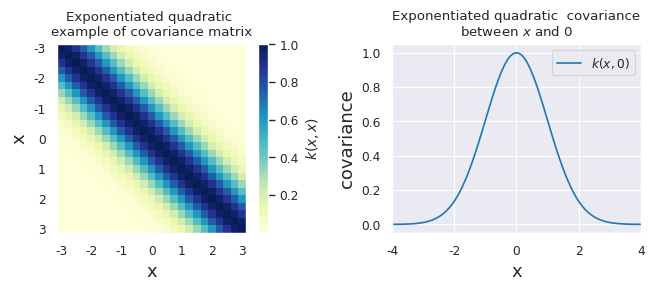
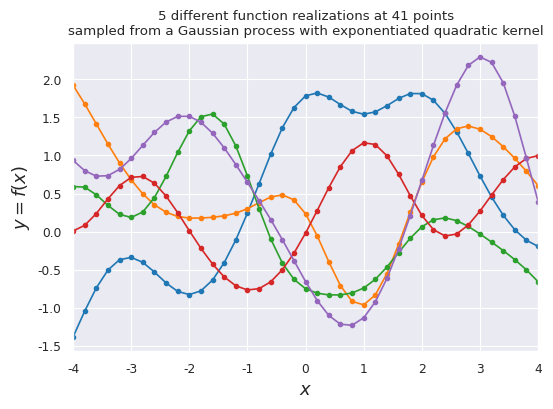
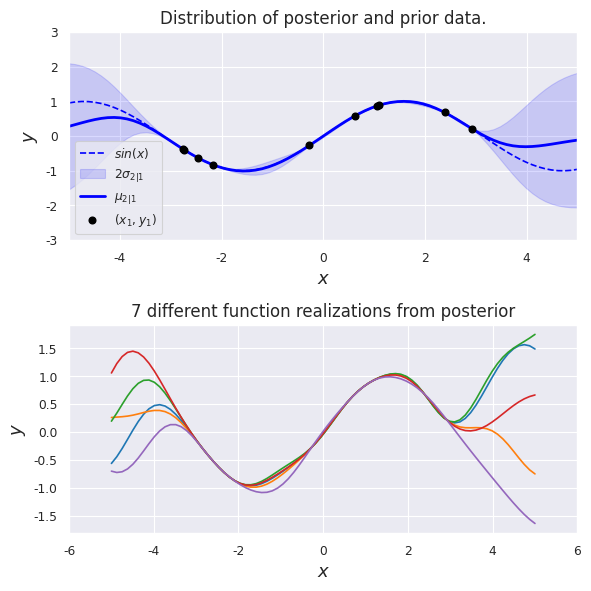
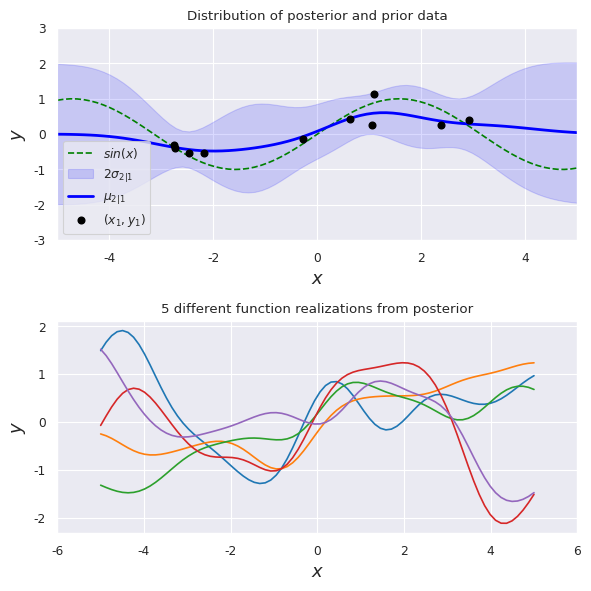

Write the Python code that produced these figures, in order.
# understanding Gaussian processs
import sys
import numpy as np
import scipy
import matplotlib
import matplotlib.pyplot as plt
from matplotlib import cm
from mpl_toolkits.axes_grid1 import make_axes_locatable
import matplotlib.gridspec as gridspec
import seaborn as sns

sns.set_style('darkgrid')
sns.set_context("paper")
np.random.seed(30)


#

# Define the exponentiated quadratic
def exponentiated_quadratic(xa, xb):
    """Exponentiated quadratic  with σ=1"""
    # L2 distance (Squared Euclidian)
    sq_norm = -0.5 * scipy.spatial.distance.cdist(xa, xb, 'sqeuclidean')
    return np.exp(sq_norm)


# Show covariance matrix example from exponentiated quadratic
fig, (ax1, ax2) = plt.subplots(1, 2, figsize=(7, 3), dpi=100)
xlim = (-3, 3)
X = np.expand_dims(np.linspace(*xlim, 25), 1)
Σ = exponentiated_quadratic(X, X)
# Plot covariance matrix
im = ax1.imshow(Σ, cmap=cm.YlGnBu)
cbar = plt.colorbar(
    im, ax=ax1, fraction=0.045, pad=0.05)
cbar.ax.set_ylabel('$k(x,x)$', fontsize=10)
ax1.set_title((
    'Exponentiated quadratic \n'
    'example of covariance matrix'))
ax1.set_xlabel('x', fontsize=13)
ax1.set_ylabel('x', fontsize=13)
ticks = list(range(xlim[0], xlim[1] + 1))
ax1.set_xticks(np.linspace(0, len(X) - 1, len(ticks)))
ax1.set_yticks(np.linspace(0, len(X) - 1, len(ticks)))
ax1.set_xticklabels(ticks)
ax1.set_yticklabels(ticks)
ax1.grid(False)

# Show covariance with X=0
xlim = (-4, 4)
X = np.expand_dims(np.linspace(*xlim, num=100), 1)
zero = np.array([[0]])
Σ0 = exponentiated_quadratic(X, zero)
# Make the plots
ax2.plot(X[:, 0], Σ0[:, 0], label='$k(x,0)$')
ax2.set_xlabel('x', fontsize=13)
ax2.set_ylabel('covariance', fontsize=13)
ax2.set_title((
    'Exponentiated quadratic  covariance\n'
    'between $x$ and $0$'))
# ax2.set_ylim([0, 1.1])
ax2.set_xlim(*xlim)
ax2.legend(loc=1)

fig.tight_layout()
plt.show()
#
# Sample from the Gaussian process distribution
nb_of_samples = 41  # Number of points in each function
number_of_functions = 5  # Number of functions to sample
# Independent variable samples
X = np.expand_dims(np.linspace(-4, 4, nb_of_samples), 1)
Σ = exponentiated_quadratic(X, X)  # Kernel of data points

# Draw samples from the prior at our data points.
# Assume a mean of 0 for simplicity
ys = np.random.multivariate_normal(
    mean=np.zeros(nb_of_samples), cov=Σ,
    size=number_of_functions)

# Plot the sampled functions
plt.figure(figsize=(6, 4), dpi=100)
for i in range(number_of_functions):
    plt.plot(X, ys[i], linestyle='-', marker='o', markersize=3)
plt.xlabel('$x$', fontsize=13)
plt.ylabel('$y = f(x)$', fontsize=13)
plt.title((
    '5 different function realizations at 41 points\n'
    'sampled from a Gaussian process with exponentiated quadratic kernel'))
plt.xlim([-4, 4])
plt.show()


#

# Gaussian process posterior
def GP(X1, y1, X2, kernel_func):
    """
    Calculate the posterior mean and covariance matrix for y2
    based on the corresponding input X2, the observations (y1, X1),
    and the prior kernel function.
    """
    # Kernel of the observations
    Σ11 = kernel_func(X1, X1)
    # Kernel of observations vs to-predict
    Σ12 = kernel_func(X1, X2)
    # Solve
    solved = scipy.linalg.solve(Σ11, Σ12, assume_a='pos').T
    # Compute posterior mean
    μ2 = solved @ y1
    # Compute the posterior covariance
    Σ22 = kernel_func(X2, X2)
    Σ2 = Σ22 - (solved @ Σ12)
    return μ2, Σ2  # mean, covariance


# Compute the posterior mean and covariance

# Define the true function that we want to regress on
f_sin = lambda x: (np.sin(x)).flatten()

n1 = 10  # Number of points to condition on (training points)
n2 = 80  # Number of points in posterior (test points)
ny = 5  # Number of functions that will be sampled from the posterior
domain = (-5, 5)

# Sample observations (X1, y1) on the function
X1 = np.random.uniform(domain[0] + 2, domain[1] - 2, size=(n1, 1))
y1 = f_sin(X1)
# Predict points at uniform spacing to capture function
X2 = np.linspace(domain[0], domain[1], n2).reshape(-1, 1)
# Compute posterior mean and covariance
μ2, Σ2 = GP(X1, y1, X2, exponentiated_quadratic)
# Compute the standard deviation at the test points to be plotted
σ2 = np.sqrt(np.diag(Σ2))

# Draw some samples of the posterior
y2 = np.random.multivariate_normal(mean=μ2, cov=Σ2, size=ny)

# Plot the postior distribution and some samples
fig, (ax1, ax2) = plt.subplots(
    nrows=2, ncols=1, figsize=(6, 6), dpi=100)
# Plot the distribution of the function (mean, covariance)
ax1.plot(X2, f_sin(X2), 'b--', label='$sin(x)$')
ax1.fill_between(X2.flat, μ2 - 2 * σ2, μ2 + 2 * σ2, color='blue',
                 alpha=0.15, label='$2 \sigma_{2|1}$')
ax1.plot(X2, μ2, 'b-', lw=2, label='$\mu_{2|1}$')
ax1.plot(X1, y1, 'ko', linewidth=2, label='$(x_1, y_1)$')
ax1.set_xlabel('$x$', fontsize=13)
ax1.set_ylabel('$y$', fontsize=13)
ax1.set_title('Distribution of posterior and prior data.', size=12)
ax1.axis([domain[0], domain[1], -3, 3])
ax1.legend()
# Plot some samples from this function
ax2.plot(X2, y2.T, '-')
ax2.set_xlabel('$x$', fontsize=13)
ax2.set_ylabel('$y$', fontsize=13)
ax2.set_title('7 different function realizations from posterior', size=12)
ax1.axis([domain[0], domain[1], -3, 3])
ax2.set_xlim([-6, 6])
plt.tight_layout()
plt.show()


#

# Gaussian process posterior with noisy obeservations
def GP_noise(X1, y1, X2, kernel_func, σ_noise):
    """
    Calculate the posterior mean and covariance matrix for y2
    based on the corresponding input X2, the noisy observations
    (y1, X1), and the prior kernel function.
    """
    # Kernel of the noisy observations
    Σ11 = kernel_func(X1, X1) + ((σ_noise ** 2) * np.eye(n1))
    # Kernel of observations vs to-predict
    Σ12 = kernel_func(X1, X2)
    # Solve
    solved = scipy.linalg.solve(Σ11, Σ12, assume_a='pos').T
    # Compute posterior mean
    μ2 = solved @ y1
    # Compute the posterior covariance
    Σ22 = kernel_func(X2, X2)
    Σ2 = Σ22 - (solved @ Σ12)
    return μ2, Σ2  # mean, covariance


# Compute the posterior mean and covariance

σ_noise = 0.5  # The standard deviation of the noise
# Add noise kernel to the samples we sampled previously
y1 = y1 + ((σ_noise ** 2) * np.random.randn(n1))

# Compute posterior mean and covariance
μ2, Σ2 = GP_noise(X1, y1, X2, exponentiated_quadratic, σ_noise)
# Compute the standard deviation at the test points to be plotted
σ2 = np.sqrt(np.diag(Σ2))

# Draw some samples of the posterior
y2 = np.random.multivariate_normal(mean=μ2, cov=Σ2, size=ny)

# Plot the postior distribution and some samples
fig, (ax1, ax2) = plt.subplots(
    nrows=2, ncols=1, figsize=(6,6), dpi=100)
# Plot the distribution of the function (mean, covariance)
ax1.plot(X2, f_sin(X2), 'g--', label='$sin(x)$')
ax1.fill_between(X2.flat, μ2-2*σ2, μ2+2*σ2, color='blue',
                 alpha=0.15, label='$2\sigma_{2|1}$')
ax1.plot(X2, μ2, 'b-', lw=2, label='$\mu_{2|1}$')
ax1.plot(X1, y1, 'ko', linewidth=2, label='$(x_1, y_1)$')
ax1.set_xlabel('$x$', fontsize=13)
ax1.set_ylabel('$y$', fontsize=13)
ax1.set_title('Distribution of posterior and prior data')
ax1.axis([domain[0], domain[1], -3, 3])
ax1.legend()
# Plot some samples from this function
ax2.plot(X2, y2.T, '-')
ax2.set_xlabel('$x$', fontsize=13)
ax2.set_ylabel('$y$', fontsize=13)
ax2.set_title('5 different function realizations from posterior')
ax1.axis([domain[0], domain[1], -3, 3])
ax2.set_xlim([-6, 6])
plt.tight_layout()
plt.show()
#